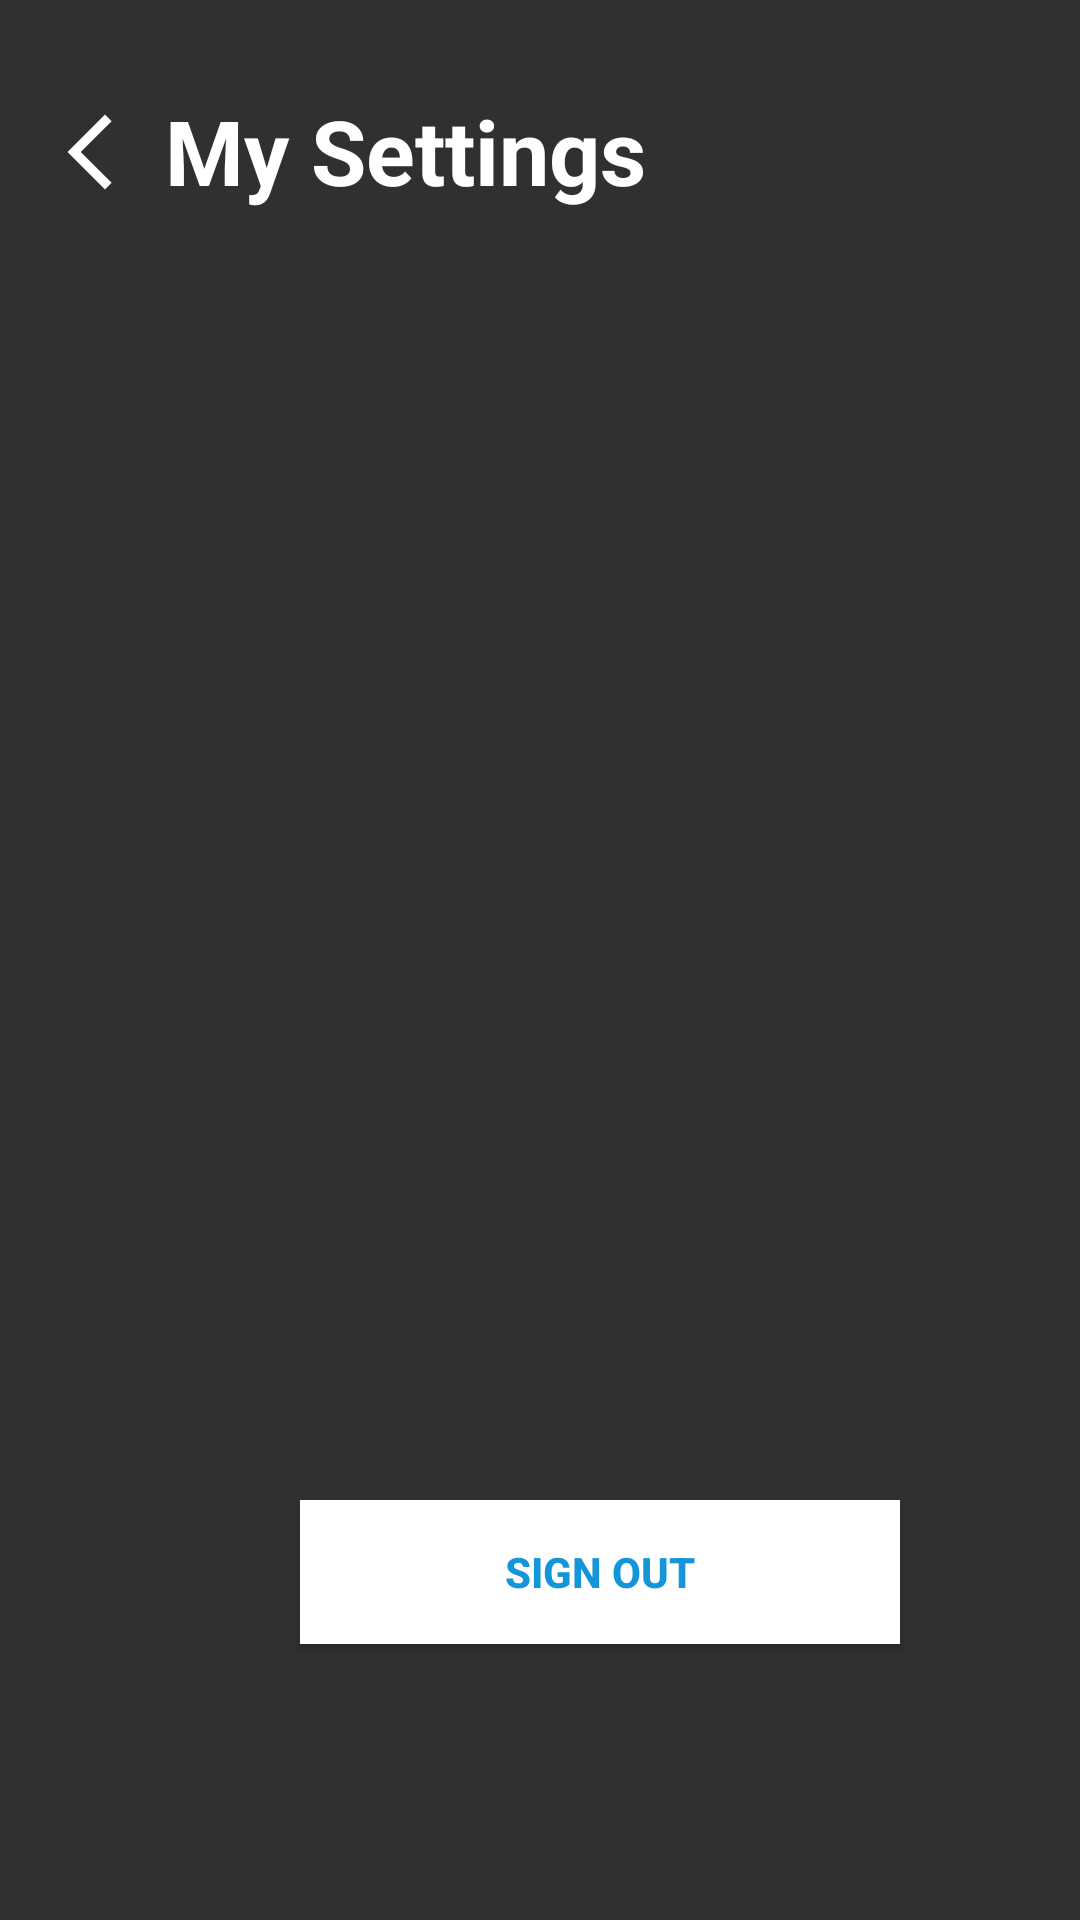

The Android layout XML behind this screen, and the referenced resources:
<!-- AndroidManifest.xml: application theme Theme.SmartChargeCapstoneProject -->
<!-- res/layout/activity_settings.xml -->
<?xml version="1.0" encoding="utf-8"?>
<RelativeLayout xmlns:android="http://schemas.android.com/apk/res/android"
    xmlns:app="http://schemas.android.com/apk/res-auto"
    xmlns:tools="http://schemas.android.com/tools"
    android:layout_width="match_parent"
    android:layout_height="match_parent"
    android:background="@drawable/login_bg"
    tools:context=".Settings">

    <LinearLayout
        android:layout_width="match_parent"
        android:layout_height="match_parent">
        <Button
            android:id="@+id/settingsBackBtn"
            android:layout_width="30dp"
            android:layout_height="30dp"
            android:layout_marginStart="15dp"
            android:layout_marginTop="24dp"
            android:background="@drawable/ic_baseline_arrow_back_ios_new_24"
            app:layout_constraintStart_toStartOf="parent"
            app:layout_constraintTop_toTopOf="parent" />
        <TextView
            android:id="@+id/mySettingsTitleText"
            android:layout_width="wrap_content"
            android:layout_height="wrap_content"
            android:layout_marginStart="10dp"
            android:layout_marginTop="30dp"
            android:layout_marginBottom="16dp"
            android:gravity="center"
            android:text="My Settings"
            android:textColor="@color/white"
            android:textSize="30sp"
            android:textStyle="bold"
            app:layout_constraintStart_toStartOf="parent"
            app:layout_constraintTop_toTopOf="parent" />
    </LinearLayout>

    <Button
        android:id="@+id/btnSignOut"
        android:layout_width="200dp"
        android:layout_marginStart="100dp"
        android:layout_height="wrap_content"
        android:layout_marginTop="500dp"
        android:background="#FFFFFFFF"
        android:gravity="center"
        android:orientation="vertical"
        android:text="SIGN OUT"
        android:textColor="#1495d7"
        android:textStyle="bold" />

</RelativeLayout>
<!-- resources referenced by this layout -->
<resources>
  <color name="white">#FFFFFFFF</color>
  <!-- drawable ic_baseline_arrow_back_ios_new_24 (drawable) -->
  <vector android:autoMirrored="true" android:height="30dp"
      android:tint="#FFFFFF" android:viewportHeight="24"
      android:viewportWidth="24" android:width="30dp" xmlns:android="http://schemas.android.com/apk/res/android">
      <path android:fillColor="@android:color/white" android:pathData="M17.77,3.77l-1.77,-1.77l-10,10l10,10l1.77,-1.77l-8.23,-8.23z"/>
  </vector>
  <style name="Theme.SmartChargeCapstoneProject" parent="Theme.AppCompat.NoActionBar">
          
          <item name="colorPrimary">@color/purple_500</item>
          <item name="colorPrimaryVariant">@color/purple_700</item>
          <item name="colorOnPrimary">@color/white</item>
          
          <item name="colorSecondary">@color/teal_200</item>
          <item name="colorSecondaryVariant">@color/teal_700</item>
          <item name="colorOnSecondary">@color/black</item>
          
          <item name="android:statusBarColor" tools:targetApi="l">?attr/colorPrimaryVariant</item>
          
      </style>
  <color name="purple_500">#FF6200EE</color>
  <color name="purple_700">#FF3700B3</color>
  <color name="teal_200">#FF03DAC5</color>
  <color name="teal_700">#FF018786</color>
  <color name="black">#FF000000</color>
</resources>
